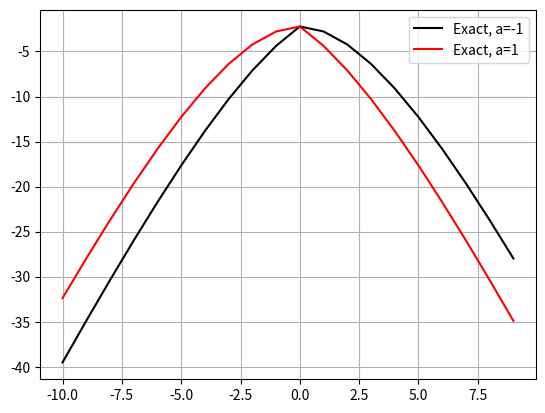

Reproduce this figure in Python.
# This file may not be shared/redistributed without permission. Please read copyright notice in the git repo. If this file contains other copyright notices disregard this text.
import matplotlib.pyplot as plt
import numpy as np


def pi_optimal(s : int) -> int: 
    """ Compute the optimal policy for Jar-Jar binks. Don't overthink this one! """
    # TODO: 1 lines missing.
    #raise NotImplementedError("Return the optimal action in state s.")
    action = -s/abs(s) if s != 0 else 1
    return action

def Q0_approximate(gamma : float, N : int) -> float: 
    """ Return the (estimate) of the optimal action-value function Q^*(0,1) based on
    the first N rewards using a discount factor of gamma. Note the similarity to the n-step estimator. """
    # TODO: 1 lines missing.
    # approximating Q0 using the first N rewards and discount factor gamma
    # in one line of code
    sum = 0
    for i in range(N):
        sum += gamma**i * ((-1)**(i+1) + 1)/2
    return sum


def Q_exact(s : int,a : int, gamma : float) -> float:
    """
    Return the exact optimal action-value function Q^*(s,a) in the Jar-Jar problem.
    I recommend focusing on simple cases first, such as the two cases in the problem.
    Then try to look at larger values of s (for instance, s=2), first using actions that 'point in the right direction' (a = -1)
    and then actions that point in the 'wrong' direction a=1.

    There are several ways to solve the problem, but the simplest is probably to use recursions.

    *Don't* use your solution to Q0_approximate; it is an approximate (finite-horizon) approximation.
    """
    # TODO: 6 lines missing.
    if s == 0 and a == 1:
        return -gamma/(1-gamma**2)
    if s == 1 and a == -1:
        return -1/(1-gamma**2)
    r = -abs(s)
    s_new = s + a
    a_optimal = pi_optimal(s_new)
    return r + gamma * Q_exact(s_new, a_optimal, gamma)



if __name__ == "__main__":
    gamma = 0.8

    ss = np.asarray(range(-10, 10))
    Q_exact(2, -1, gamma)
    # Make a plot of your (exact) action-value function Q(s,-1) and Q(s,1).
    plt.plot(ss, [Q_exact(s, -1, gamma) for s in ss], 'k-', label='Exact, a=-1')
    plt.plot(ss, [Q_exact(s, 1, gamma) for s in ss], 'r-', label='Exact, a=1')
    plt.legend()
    plt.grid()
    plt.show()
    print("All done")
